Run: headless pygame with SDL's dummy video driver; simulated clock (each Clock.tick advances the game by its frame time, no real sleeping); random seed 0; keys injected as events and as key.get_pressed() state; no mouse input.
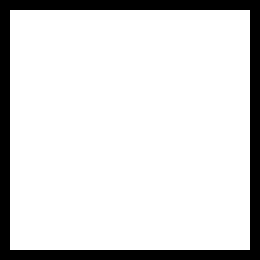
Frame 1 of 4 · flips 1–60 · no input
Frame 2 of 4 · flips 61–180 · tapped SPACE, RETURN · held RIGHT (→), D · screen unchanged from frame 1, image omitted
Frame 3 of 4 · flips 181–300 · held DOWN (↓), S · screen unchanged from frame 2, image omitted
Frame 4 of 4 · flips 301–420 · held LEFT (←), A, UP (↑), W · screen unchanged from frame 3, image omitted

The pygame program that drew these frames:

import pygame
import sys

# Constants
WIDTH, HEIGHT = 26, 26
TILE_SIZE = 10  # Adjust this to change the size of each tile

# Colors
WHITE = (255, 255, 255)
BLACK = (0, 0, 0)

def create_empty_map():
    return [[0 for _ in range(WIDTH)] for _ in range(HEIGHT)]

def draw_map(screen, game_map):
    for y, row in enumerate(game_map):
        for x, tile in enumerate(row):
            color = WHITE if tile == 0 else BLACK
            pygame.draw.rect(screen, color, (x * TILE_SIZE, y * TILE_SIZE, TILE_SIZE, TILE_SIZE))

def main():
    pygame.init()
    screen = pygame.display.set_mode((WIDTH * TILE_SIZE, HEIGHT * TILE_SIZE))
    pygame.display.set_caption("2D Map Generator")

    game_map = create_empty_map()

    # Manually set some pixels to black (1)
    
    
    
    for x in range(0,26):
        game_map[x][0] = 1
        game_map[0][x] = 1
        game_map[25][x] = 1
        game_map[x][25] = 1
    
        
        
    while True:
        for event in pygame.event.get():
            if event.type == pygame.QUIT:
                pygame.quit()
                sys.exit()

        screen.fill(WHITE)
        draw_map(screen, game_map)
        pygame.display.flip()

        pygame.time.Clock().tick(30)  # Limit the frame rate to 30 FPS

if __name__ == "__main__":
    main()
